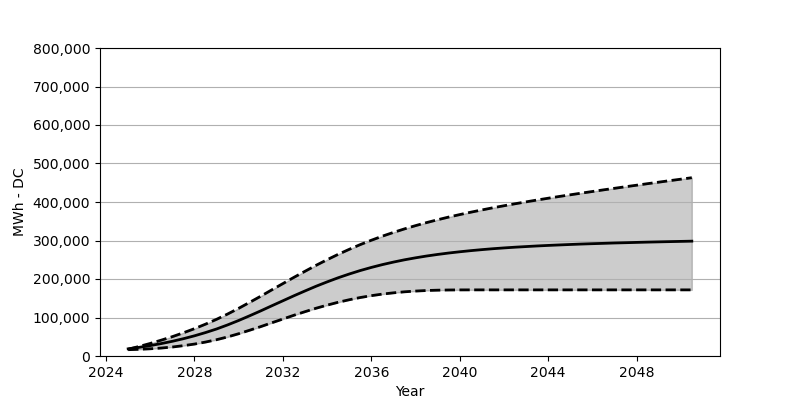

The file beside this chart, header and first rows:
Date, Low, Base, High
2025-01, 16422, 18566, 17680
2025-07, 17350, 22473, 24834
2026-01, 18731, 27071, 32658
2026-07, 20669, 32266, 41163
2027-01, 23329, 38215, 50266
2027-07, 26834, 44864, 60244
2028-01, 30988, 52410, 71017
2028-07, 36194, 60842, 82656
2029-01, 42379, 70203, 95356
2029-07, 49544, 80707, 108995
2030-01, 57894, 92274, 123870
2030-07, 66945, 104500, 139385
2031-01, 76388, 117283, 155394
2031-07, 86212, 130375, 171734
2032-01, 96088, 143436, 188063
2032-07, 105819, 156405, 204268
2033-01, 115149, 169012, 220123
2033-07, 124014, 181094, 235442
2034-01, 132117, 192496, 250132
2034-07, 139539, 203134, 263966
2035-01, 146106, 212938, 277048
2035-07, 151838, 221907, 289295
2036-01, 156714, 230050, 300635
2036-07, 160796, 237349, 311253
2037-01, 164064, 243926, 321046
2037-07, 166713, 249812, 330128
2038-01, 168662, 255018, 338633
2038-07, 170095, 259668, 346488
2039-01, 170950, 263791, 353921
2039-07, 171466, 267451, 360838
2040-01, 171693, 270708, 367312
2040-07, 171765, 273636, 373507
2041-01, 171775, 276265, 379352
2041-07, 171775, 278636, 384991
2042-01, 171775, 280728, 390269
2042-07, 171775, 282584, 395403
2043-01, 171775, 284244, 400341
2043-07, 171775, 285821, 405124
2044-01, 171775, 287202, 409815
2044-07, 171775, 288450, 414351
2045-01, 171775, 289645, 418711
2045-07, 171775, 290769, 423020
2046-01, 171775, 291738, 427288
2046-07, 171775, 292604, 431504
2047-01, 171775, 293563, 435587
2047-07, 171775, 294274, 439669
2048-01, 171775, 295068, 443607
2048-07, 171775, 295810, 447648
2049-01, 171775, 296460, 451545
2049-07, 171775, 297088, 455431
2050-01, 171775, 297697, 459276
2050-07, 171775, 298284, 463080
